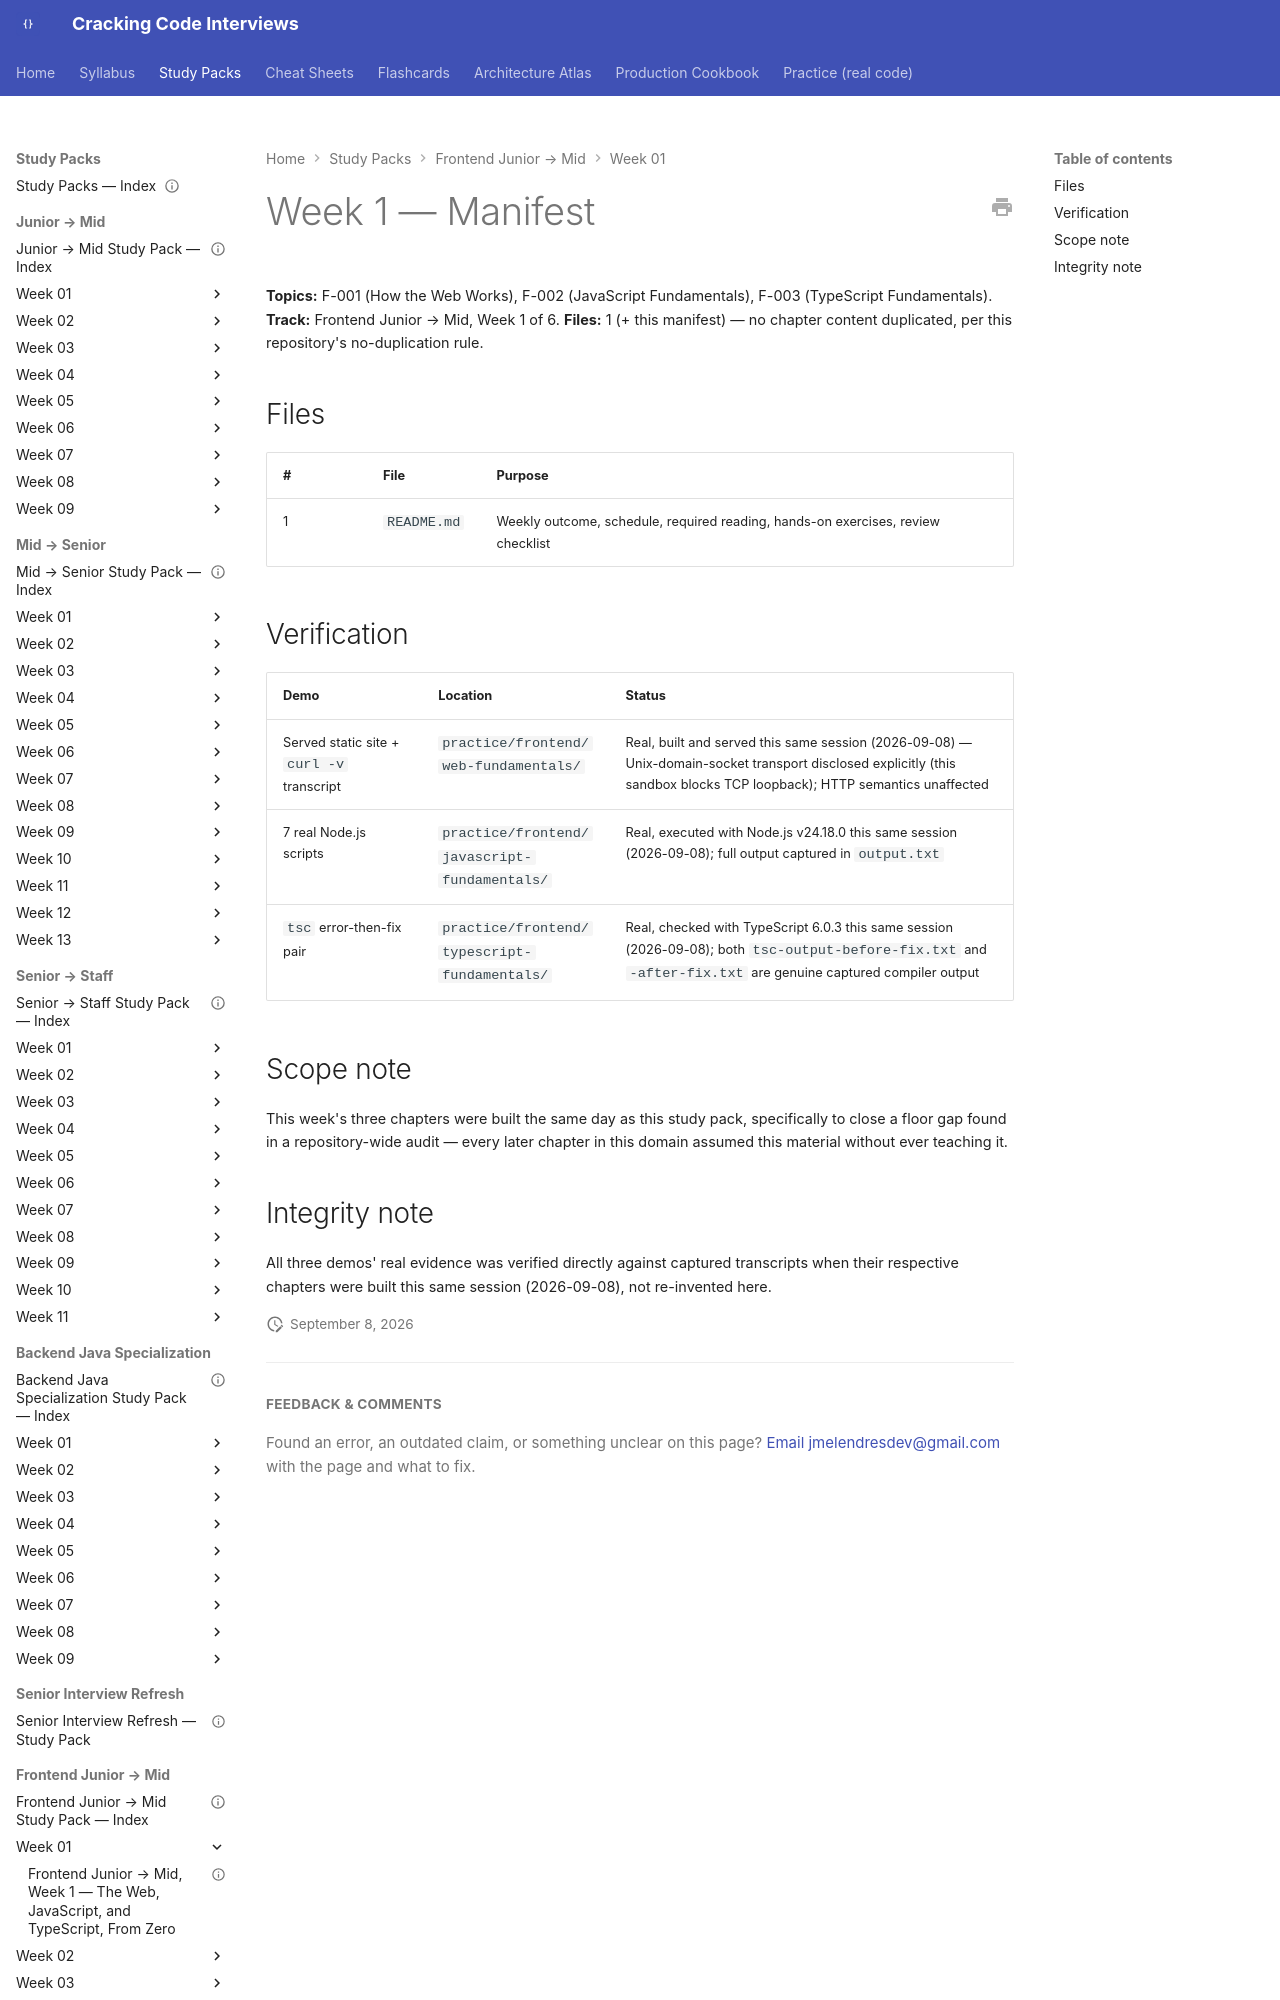

repository: JuanMelendres/cracking-code-interviews · page: study-packs/frontend-junior-to-mid/week-01/MANIFEST/index.html · generator: mkdocs

---
title: "Frontend Junior → Mid, Week 1 — Manifest"
week: 1
track: frontend-junior-to-mid
last_reviewed: 2026-09-08
---

# Week 1 — Manifest

**Topics:** F-001 (How the Web Works), F-002 (JavaScript Fundamentals), F-003 (TypeScript Fundamentals). **Track:** Frontend Junior → Mid, Week 1 of 6.
**Files:** 1 (+ this manifest) — no chapter content duplicated, per this repository's no-duplication rule.

## Files

| # | File | Purpose |
|---|---|---|
| 1 | `README.md` | Weekly outcome, schedule, required reading, hands-on exercises, review checklist |
